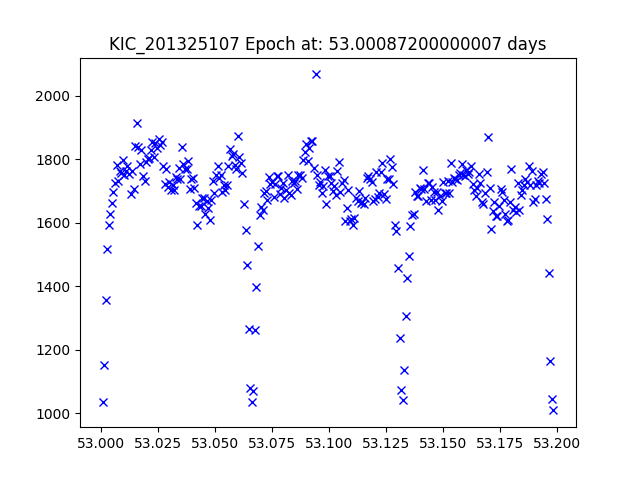

Source data for this figure (header and first rows):
JDtimes, observed fluxes, observed uncertainties
53, 1034, 17.55
53, 1151, 17.44
53, 1356, 17.26
53, 1517, 17.14
53, 1592, 17.08
53, 1627, 17.06
53, 1664, 17.04
53.01, 1695, 17.02
53.01, 1726, 17
53.01, 1781, 16.96
53.01, 1730, 16.99
53.01, 1764, 16.97
53.01, 1757, 16.98
53.01, 1798, 16.95
53.01, 1750, 16.98
53.01, 1762, 16.97
53.01, 1778, 16.96
53.01, 1753, 16.98
53.01, 1690, 17.02
53.01, 1763, 16.97
53.01, 1706, 17.01
53.02, 1843, 16.93
53.02, 1913, 16.88
53.02, 1840, 16.93
53.02, 1784, 16.96
53.02, 1828, 16.93
53.02, 1746, 16.98
53.02, 1731, 16.99
53.02, 1791, 16.96
53.02, 1800, 16.95
53.02, 1803, 16.95
53.02, 1830, 16.93
53.02, 1855, 16.92
53.02, 1806, 16.95
53.02, 1851, 16.92
53.02, 1834, 16.93
53.03, 1865, 16.91
53.03, 1844, 16.92
53.03, 1855, 16.92
53.03, 1780, 16.96
53.03, 1722, 17
53.03, 1768, 16.97
53.03, 1713, 17
53.03, 1729, 16.99
53.03, 1703, 17.01
53.03, 1720, 17
53.03, 1703, 17.01
53.03, 1745, 16.98
53.03, 1738, 16.99
53.03, 1771, 16.97
53.03, 1738, 16.99
53.04, 1840, 16.93
53.04, 1786, 16.96
53.04, 1770, 16.97
53.04, 1769, 16.97
53.04, 1794, 16.95
53.04, 1706, 17.01
53.04, 1738, 16.99
53.04, 1740, 16.99
53.04, 1709, 17.01
... 231 more rows
